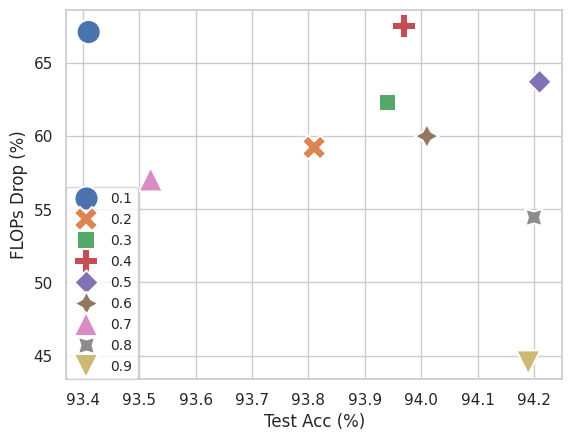

Source code (Python):
#-*- coding:utf-8 -*-
import numpy as np
import pandas as pd
import matplotlib.pyplot as plt
import matplotlib.ticker as mticker
import seaborn as sns
#sns.set_theme(style="darkgrid")
sns.set_theme(style="whitegrid")

info_dict = {'FLOPs Drop (%)':[67.10, 59.22, 62.32, 67.48, 63.70, 59.99, 57.04, 54.44, 44.54],
             'Test Acc (%)':[93.41, 93.81, 93.94, 93.97, 94.21, 94.01, 93.52, 94.2, 94.19],
             'p':['0.1', '0.2', '0.3', '0.4', '0.5', '0.6', '0.7', '0.8', '0.9']}
info = pd.DataFrame(info_dict)

data_plot = pd.DataFrame({ "Test Acc (%)": info['Test Acc (%)'], "FLOPs Drop (%)": info['FLOPs Drop (%)'], "p": info['p']})

sns.scatterplot(x="Test Acc (%)", y="FLOPs Drop (%)", data=data_plot, hue='p', style='p', s=300)
font1 = {'size': 10}
plt.legend(
           prop = font1,
           loc=3,
           ncol=1,
           borderaxespad=0
           )
plt.savefig('tradeoff_figure.png', dpi=400, bbox_inches='tight')

plt.show()